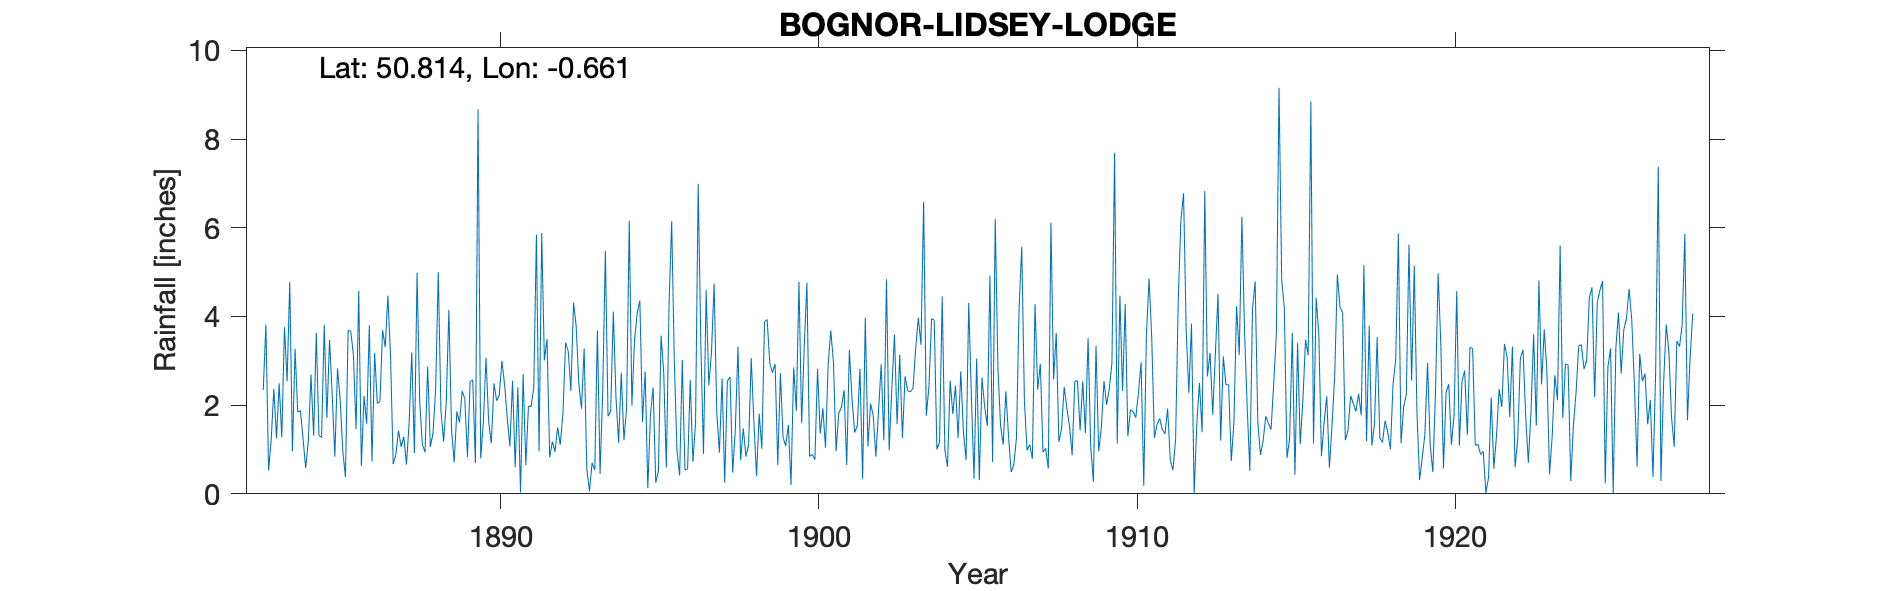

Values plotted in this chart, from the file beside it:
BOGNOR-LIDSEY-LODGE, , , , , , , , , , , , , , , , , , , , , , , 
Grid ref, SU944025, Long, -0.6614, Lat, 50.81, Elevation, 25, ft, , , , , , , , , , , , , , , 
Station no, RR1290, , , , , , , , , , , , , , , , , , , , , , 
, 1880, 1881, 1882, 1883, 1884, 1885, 1886, 1887, 1888, 1889, 1890, 1891, 1892, 1893, 1894, 1895, 1896, 1897, 1898, 1899, 1900, 1901, 1902
January, , , , 2.34, 3.27, 1.71, 4.58, 3.1, 1.11, 0.71, 3.07, 2.4, 0.82, 1.92, 4.11, 2.76, 0.98, 2.45, 0.76, 2.73, 3.35, 0.96, 1.07
February, , , , 3.82, 1.84, 3.47, 0.63, 0.67, 0.94, 1.86, 1.62, 0.03, 1.18, 3.28, 2.17, 0.13, 0.41, 3.18, 1.48, 2.93, 4.76, 1.82, 2.03
March, , , , 0.53, 1.88, 2.24, 2.21, 0.88, 2.87, 1.61, 1.14, 2.7, 0.95, 0.56, 1.15, 1.78, 3.02, 4.74, 0.84, 0.65, 0.84, 1.95, 1.77
April, , , , 1.22, 1.25, 0.84, 1.58, 1.43, 1.06, 2.32, 2.49, 0.65, 1.5, 0.06, 2.73, 2.4, 0.54, 1.83, 1.1, 2.72, 0.89, 2.34, 0.84
May, , , , 2.37, 0.58, 2.83, 3.8, 1.06, 1.36, 2.14, 2.1, 1.98, 1.11, 0.7, 1.21, 0.25, 0.56, 0.93, 3.06, 1.27, 0.77, 0.65, 1.87
June, , , , 1.25, 1.2, 2.13, 0.73, 1.29, 2.34, 0.83, 2.23, 1.97, 1.81, 0.54, 1.93, 0.52, 2.57, 2.6, 1.62, 1.08, 2.82, 3.25, 2.92
July, , , , 2.49, 2.69, 0.96, 3.18, 0.66, 5, 2.53, 3, 2.39, 3.41, 3.68, 6.16, 3.57, 0.72, 0.25, 0.4, 1.55, 1.36, 2.14, 1.21
August, , , , 1.28, 1.31, 0.38, 2.04, 1.59, 1.88, 2.57, 2.46, 5.85, 3.22, 0.45, 1.99, 2.74, 1.59, 2.54, 1.81, 0.2, 1.93, 1.38, 4.84
September, , , , 3.76, 3.63, 3.69, 2.08, 3.19, 1.18, 0.69, 1.72, 0.96, 2.32, 2.31, 3.48, 0.59, 6.99, 2.64, 1.02, 2.85, 1.04, 1.54, 0.98
October, , , , 2.54, 1.32, 3.67, 3.69, 0.92, 2.06, 8.67, 1.07, 5.88, 4.31, 5.48, 4.07, 4.25, 3.37, 0.48, 3.88, 1.87, 2.92, 2.82, 2.36
November, , , , 4.78, 1.27, 3.13, 3.31, 4.99, 4.15, 0.8, 2.55, 3.01, 3.77, 1.75, 4.36, 6.15, 0.9, 1.45, 3.93, 4.78, 3.68, 0.33, 3.59
December, , , , 0.96, 3.81, 1.46, 4.47, 2.08, 1.44, 1.62, 0.6, 3.49, 2.48, 1.86, 1.62, 2.97, 4.59, 3.32, 2.95, 1.59, 2.96, 3.97, 1.57
Total, , , , 27.34, 24.05, 26.51, 32.3, 21.86, 25.39, 26.35, 24.05, 31.31, 26.88, 22.59, 34.98, 28.11, 26.24, 26.41, 22.85, 24.22, 27.32, 23.15, 25.05
